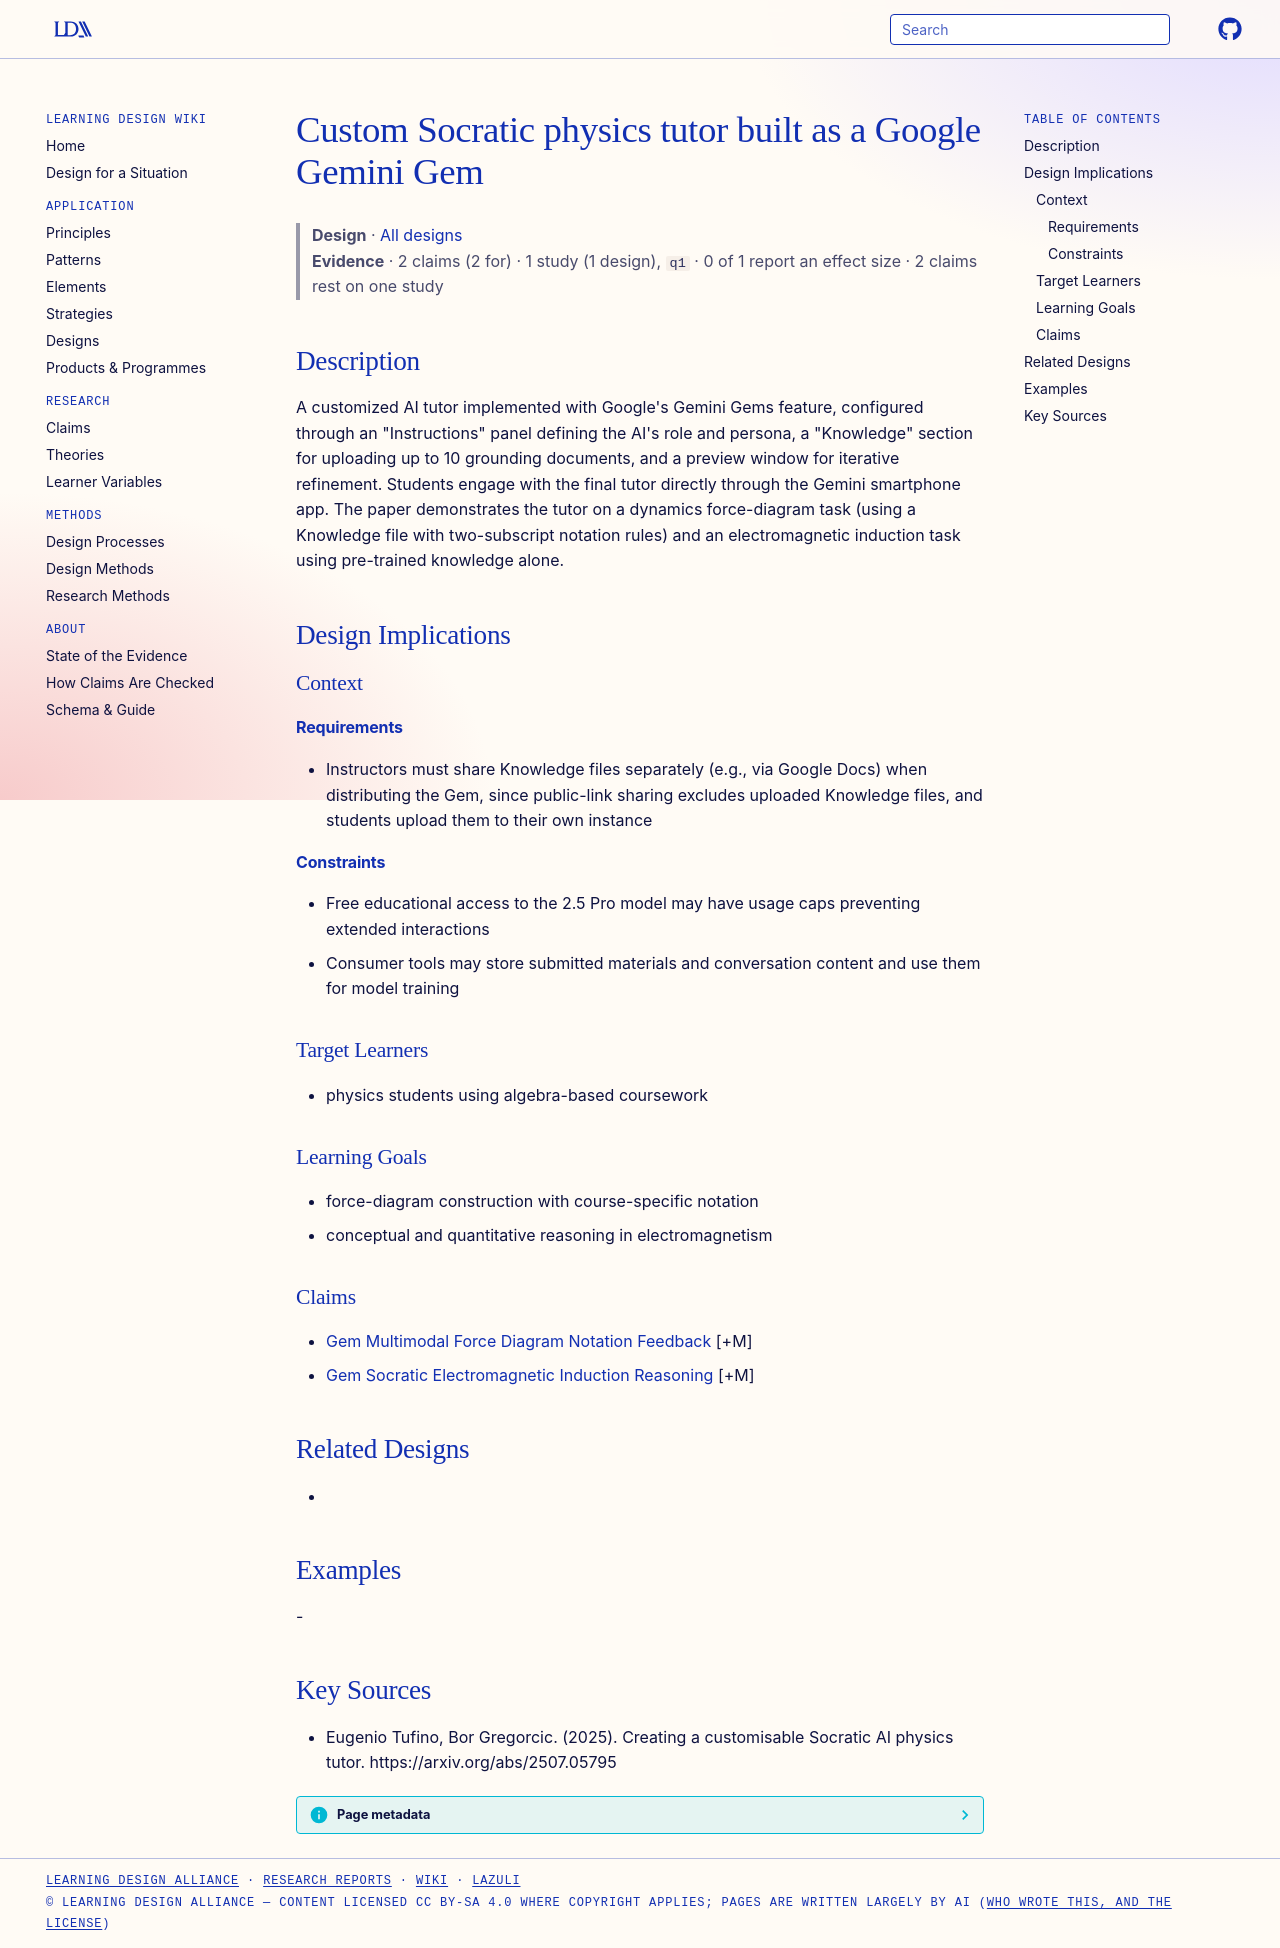

repository: Learning-Design-Alliance/learning-wiki · page: designs/gemini-gem-socratic-physics-tutor/index.html · generator: mkdocs

---
type: design
id: gemini-gem-socratic-physics-tutor
title: Custom Socratic physics tutor built as a Google Gemini Gem
description: "A customized AI tutor implemented with Google's Gemini Gems feature, configured through an \"Instructions\" panel defining the AI's role and persona, a \"Knowledge\" section for uploading up to 10 grounding documents, and..."
status: review
generated:
  by: "process:settle-candidates"
  at: 2026-11-21
sources:
  - id: eugenio-tufino-2025
    resource: "https://arxiv.org/abs/2507.05795"
    title: "Eugenio Tufino, Bor Gregorcic. (2025). Creating a customisable Socratic AI physics tutor. https://arxiv.org/abs/2507.05795"
    author: Eugenio Tufino, Bor Gregorcic
---

# Custom Socratic physics tutor built as a Google Gemini Gem

> **Design** · [All designs](index.md)
> **Evidence** · 2 claims (2 for) · 1 study (1 design), `q1` · 0 of 1 report an effect size · 2 claims rest on one study

## Description
A customized AI tutor implemented with Google's Gemini Gems feature, configured through an "Instructions" panel defining the AI's role and persona, a "Knowledge" section for uploading up to 10 grounding documents, and a preview window for iterative refinement. Students engage with the final tutor directly through the Gemini smartphone app. The paper demonstrates the tutor on a dynamics force-diagram task (using a Knowledge file with two-subscript notation rules) and an electromagnetic induction task using pre-trained knowledge alone.

## Design Implications

### Context
#### Requirements
- Instructors must share Knowledge files separately (e.g., via Google Docs) when distributing the Gem, since public-link sharing excludes uploaded Knowledge files, and students upload them to their own instance
#### Constraints
- Free educational access to the 2.5 Pro model may have usage caps preventing extended interactions
- Consumer tools may store submitted materials and conversation content and use them for model training

### Target Learners
- physics students using algebra-based coursework

### Learning Goals
- force-diagram construction with course-specific notation
- conceptual and quantitative reasoning in electromagnetism

### Claims
- [Gem Multimodal Force Diagram Notation Feedback](../claims/gem-multimodal-force-diagram-notation-feedback.md) [+M]
- [Gem Socratic Electromagnetic Induction Reasoning](../claims/gem-socratic-electromagnetic-induction-reasoning.md) [+M]

## Related Designs
- 

## Examples
-

## Key Sources
- Eugenio Tufino, Bor Gregorcic. (2025). Creating a customisable Socratic AI physics tutor. https://arxiv.org/abs/2507.05795
